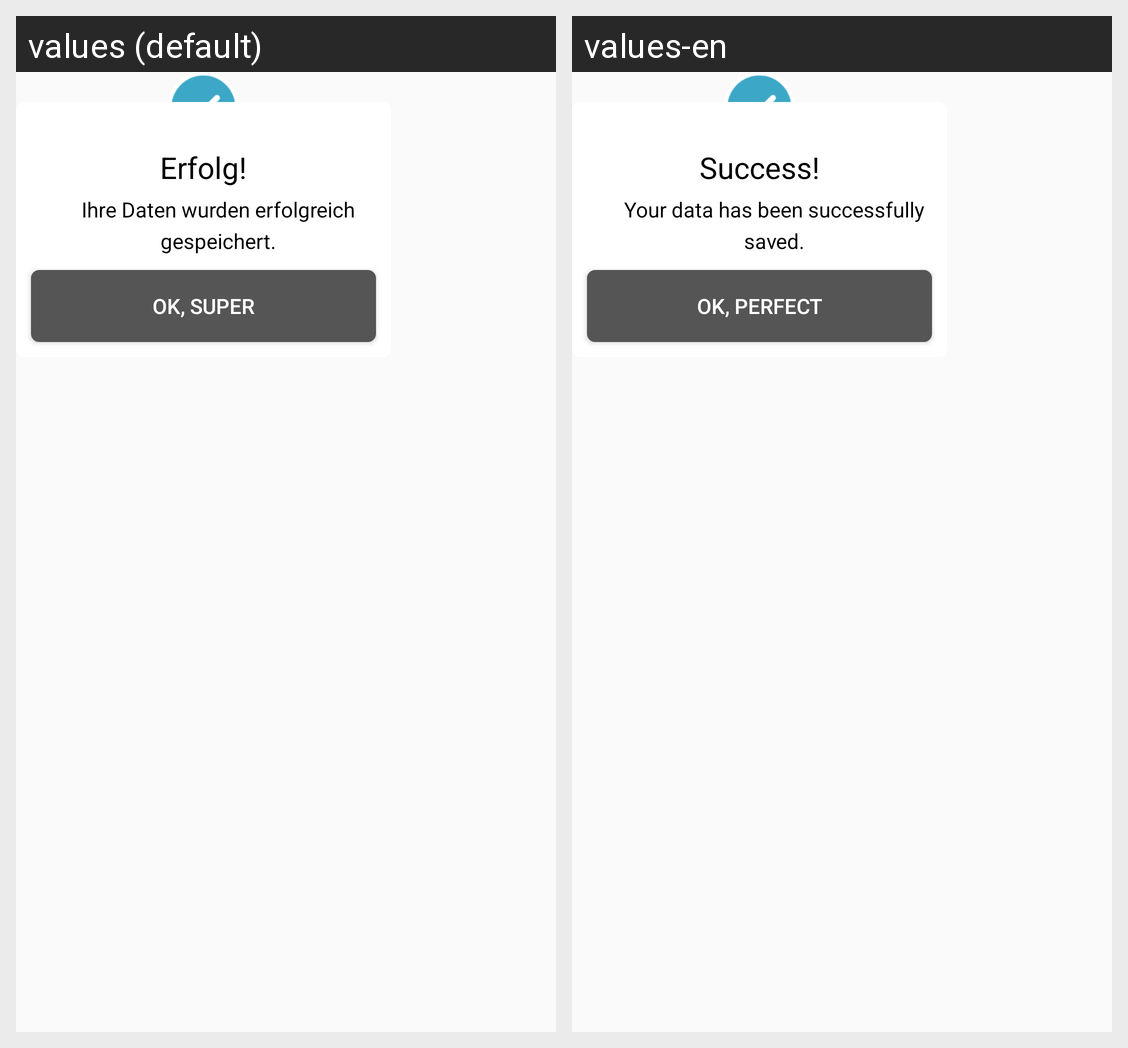

Locale-by-locale string values for the Android screen shown in this grid:
Android screen res/layout/saved_mydata_popup_layout.xml rendered under 2 locales, left to right: values (default), values-en. Device: Nexus 5 (rendered at 1080×1920; each locale shown at half size, 540×960, under a caption strip naming it); theme AppTheme.
Strings drawn on this screen, with the default value and each locale's value (text and hints the layout hard-codes, and strings that could not be matched under every locale, appear in the picture but are not listed):

success
  values: Erfolg!
  values-en: Success!

save1
  values: Ihre Daten wurden erfolgreich
  values-en: Your data has been successfully

save2
  values: gespeichert.
  values-en: saved.

kk
  values: Ok, Super
  values-en: Ok, perfect
